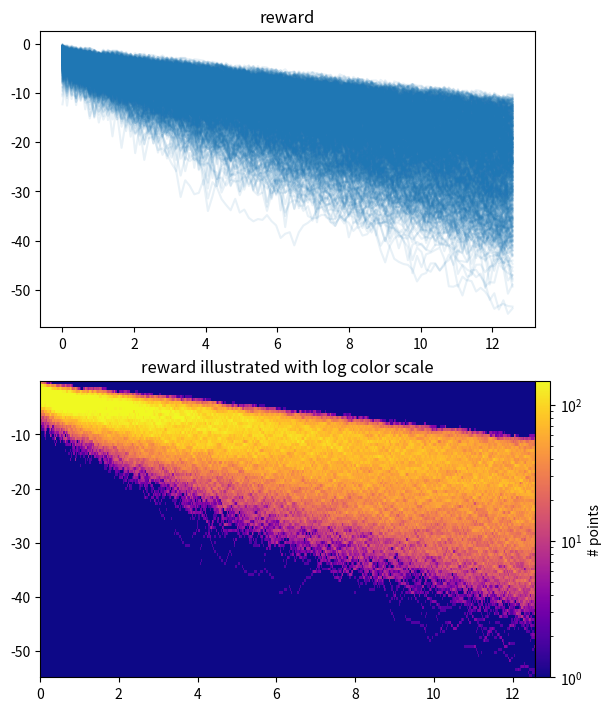

The matplotlib source for this figure: (Note: this script raises an exception after producing the figure.)
from copy import copy
import time
import numpy as np
import numpy.matlib
import matplotlib.pyplot as plt
from matplotlib.colors import LogNorm
# 绘制reward可视化图

fig, axes = plt.subplots(nrows=2, figsize=(6, 7), layout='constrained')


# generate multiple time series of reward  
# Make some data; a 1D random walk + small fraction of sine waves
num_series = 1000
num_points = 100

norm_mean = -1
norm_std = 10

SNR = 0.10  # Signal to Noise Ratio
x = np.linspace(0, 4 * np.pi, num_points)

# Generate unbiased Gaussian random walks
error = (np.random.randn(num_series, num_points) * norm_std) + norm_mean
kp = 0.1
ki = 0.1
kd = 0.1
kn = 0.1
reward_p = - np.absolute(kp * error)
reward_i = - np.absolute(ki * np.cumsum(error, axis=-1))
reward_d = np.zeros(error.shape)
reward_n = - kn * np.arange(0,100)
for pt_idx in range(num_points):
    try:
        reward_d[:,pt_idx] = np.absolute(error[:,pt_idx+1] - error[:,pt_idx])
    except:
        reward_d[:,pt_idx] = reward_d[:,pt_idx-1]
reward_d = -np.absolute(kd * reward_d)

reward = reward_p + reward_i + reward_d
for i in range(reward.shape[0]):
    reward[i,:] = reward[i,:] + reward_n
Y = reward
# Y = np.cumsum(np.random.randn(num_series, num_points), axis=-1)


# Generate sinusoidal signals
# num_signal = round(SNR * num_series)
# phi = (np.pi / 8) * np.random.randn(num_signal, 1)  # small random offset
# Y[-num_signal:] = (
#     np.sqrt(np.arange(num_points))[None, :]  # random walk RMS scaling factor
#     * (np.sin(x[None, :] - phi)
#        + 0.05 * np.random.randn(num_signal, num_points))  # small random noise
# )


# Plot series using `plot` and a small value of `alpha`. With this view it is
# very difficult to observe the sinusoidal behavior because of how many
# overlapping series there are. It also takes a bit of time to run because so
# many individual artists need to be generated.
tic = time.time()
axes[0].plot(x, Y.T, color="C0", alpha=0.1)
toc = time.time()
axes[0].set_title("reward")
print(f"{toc-tic:.3f} sec. elapsed")


# Now we will convert the multiple time series into a histogram. Not only will
# the hidden signal be more visible, but it is also a much quicker procedure.
tic = time.time()
# Linearly interpolate between the points in each time series
num_fine = 800
x_fine = np.linspace(x.min(), x.max(), num_fine)
y_fine = np.empty((num_series, num_fine), dtype=float)
for i in range(num_series):
    y_fine[i, :] = np.interp(x_fine, x, Y[i, :])
y_fine = y_fine.flatten()
x_fine = np.matlib.repmat(x_fine, num_series, 1).flatten()


# Plot (x, y) points in 2d histogram with log colorscale
# It is pretty evident that there is some kind of structure under the noise
# You can tune vmax to make signal more visible
cmap = copy(plt.cm.plasma)
cmap.set_bad(cmap(0))
h, xedges, yedges = np.histogram2d(x_fine, y_fine, bins=[400, 100])
pcm = axes[1].pcolormesh(xedges, yedges, h.T, cmap=cmap,
                         norm=LogNorm(vmax=1.5e2), rasterized=True)
fig.colorbar(pcm, ax=axes[1], label="# points", pad=0)
axes[1].set_title("reward illustrated with log color scale")

# # Same data but on linear color scale
# pcm = axes[2].pcolormesh(xedges, yedges, h.T, cmap=cmap,
#                          vmax=1.5e2, rasterized=True)
# fig.colorbar(pcm, ax=axes[2], label="# points", pad=0)
# axes[2].set_title("reward illustrated with linear color scale")

toc = time.time()
print(f"{toc-tic:.3f} sec. elapsed")
plt.savefig('./evaluation/reward.jpg', dpi=1000)